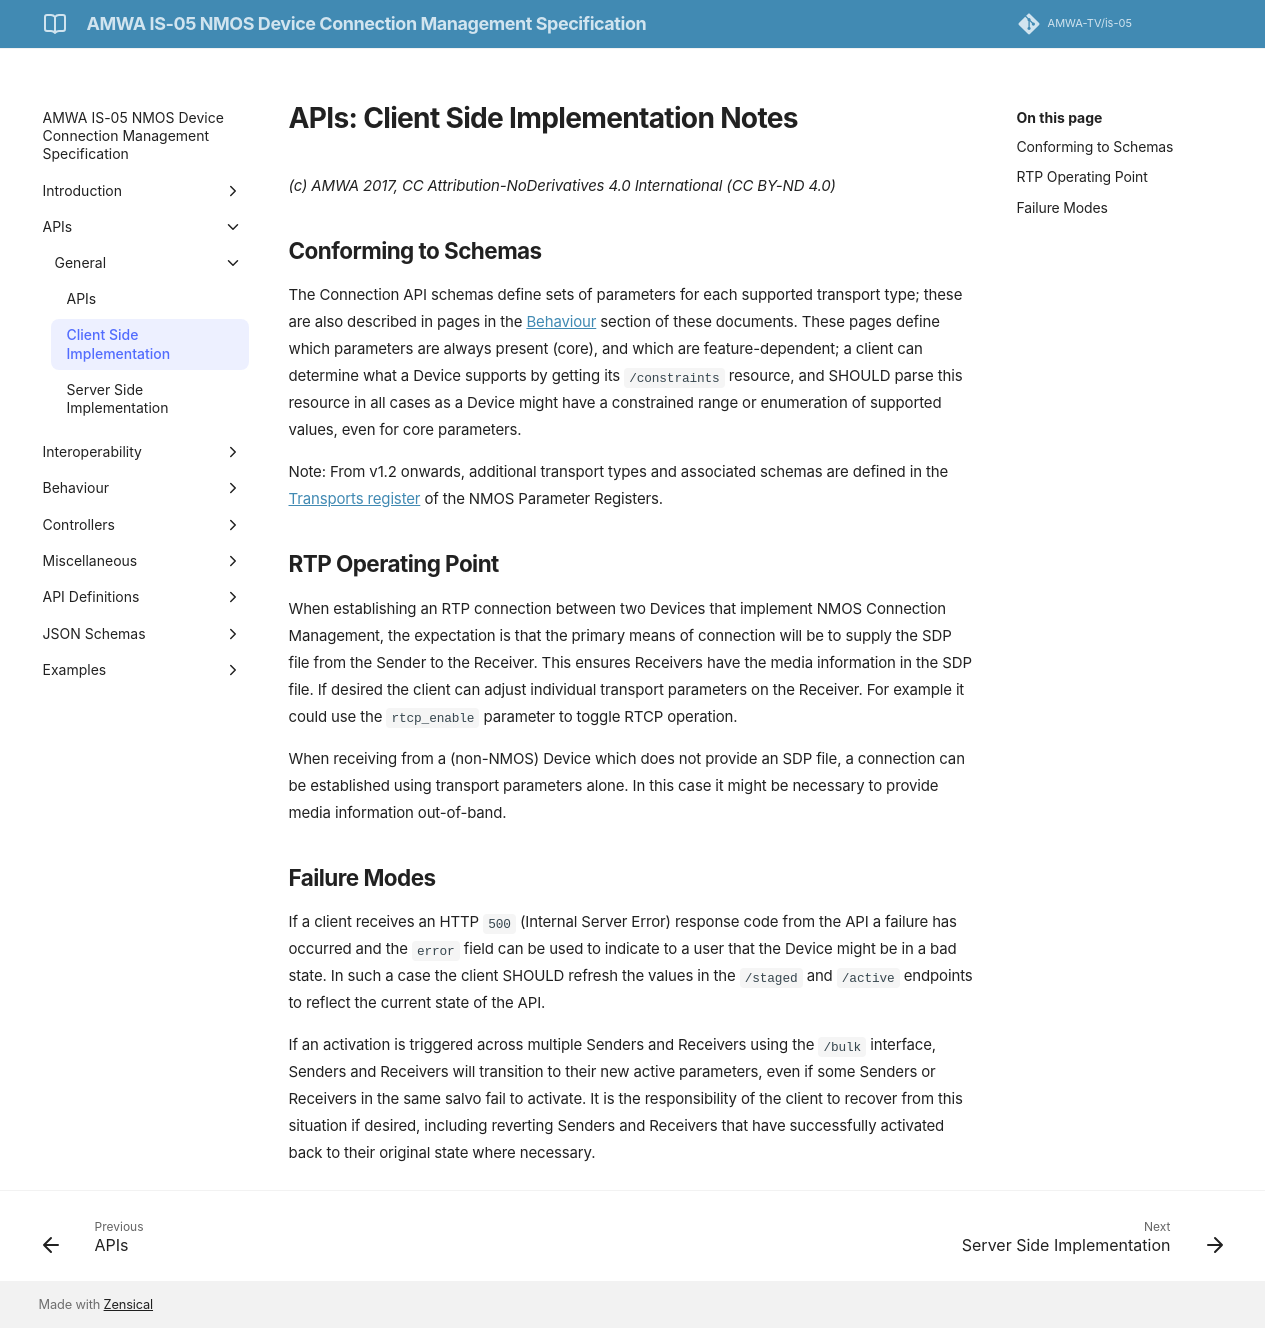

repository: AMWA-TV/is-05 · page: v1.2.x/APIs - Client Side Implementation/index.html · generator: jekyll

# APIs: Client Side Implementation Notes

_(c) AMWA 2017, CC Attribution-NoDerivatives 4.0 International (CC BY-ND 4.0)_

## Conforming to Schemas

The Connection API schemas define sets of parameters for each supported transport type; these are also described in pages in the [Behaviour](Behaviour.md) section of these documents. These pages define which parameters are always present (core), and which are feature-dependent; a client can determine what a Device supports by getting its `/constraints` resource, and SHOULD parse this resource in all cases as a Device might have a constrained range or enumeration of supported values, even for core parameters.

Note: From v1.2 onwards, additional transport types and associated schemas are defined in the [Transports register](https://specs.amwa.tv/nmos-parameter-registers/branches/main/transports/) of the NMOS Parameter Registers.

## RTP Operating Point

When establishing an RTP connection between two Devices that implement NMOS Connection Management, the expectation is that the primary means of connection will be to supply the SDP file from the Sender to the Receiver. This ensures Receivers have the media information in the SDP file. If desired the client can adjust individual transport parameters on the Receiver. For example it could use the `rtcp_enable` parameter to toggle RTCP operation.

When receiving from a (non-NMOS) Device which does not provide an SDP file, a connection can be established using transport parameters alone. In this case it might be necessary to provide media information out-of-band.

## Failure Modes

If a client receives an HTTP `500` (Internal Server Error) response code from the API a failure has occurred and the `error` field can be used to indicate to a user that the Device might be in a bad state. In such a case the client SHOULD refresh the values in the `/staged` and `/active` endpoints to reflect the current state of the API.

If an activation is triggered across multiple Senders and Receivers using the `/bulk` interface, Senders and Receivers will transition to their new active parameters, even if some Senders or Receivers in the same salvo fail to activate. It is the responsibility of the client to recover from this situation if desired, including reverting Senders and Receivers that have successfully activated back to their original state where necessary.
